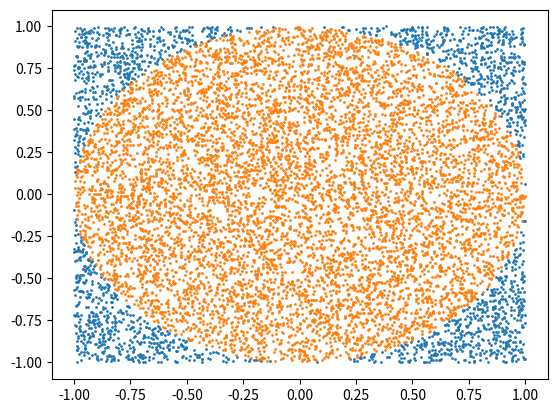

The matplotlib source for this figure:
from math import sqrt
import random
import matplotlib.pyplot as plt

point_num=10000

in_circle=[[],[]]
out_circle=[[],[]]

for i in range(point_num):
   #set x and y coordinates
   x=random.uniform(-1,1)
   y=random.uniform(-1,1)
   #find the distance of the specified point from the center
   distance = sqrt(x**2+y**2)

   if distance > 1:
      out_circle[0].append(x)
      out_circle[1].append(y)
   
   elif distance <=1:
      in_circle[0].append(x)
      in_circle[1].append(y)
pi=0
pi=4*(len(in_circle[0])/point_num)
print("pi number:",pi)

plt.scatter(out_circle[0],out_circle[1],s=1)
plt.scatter(in_circle[0],in_circle[1],s=1)
plt.show()
